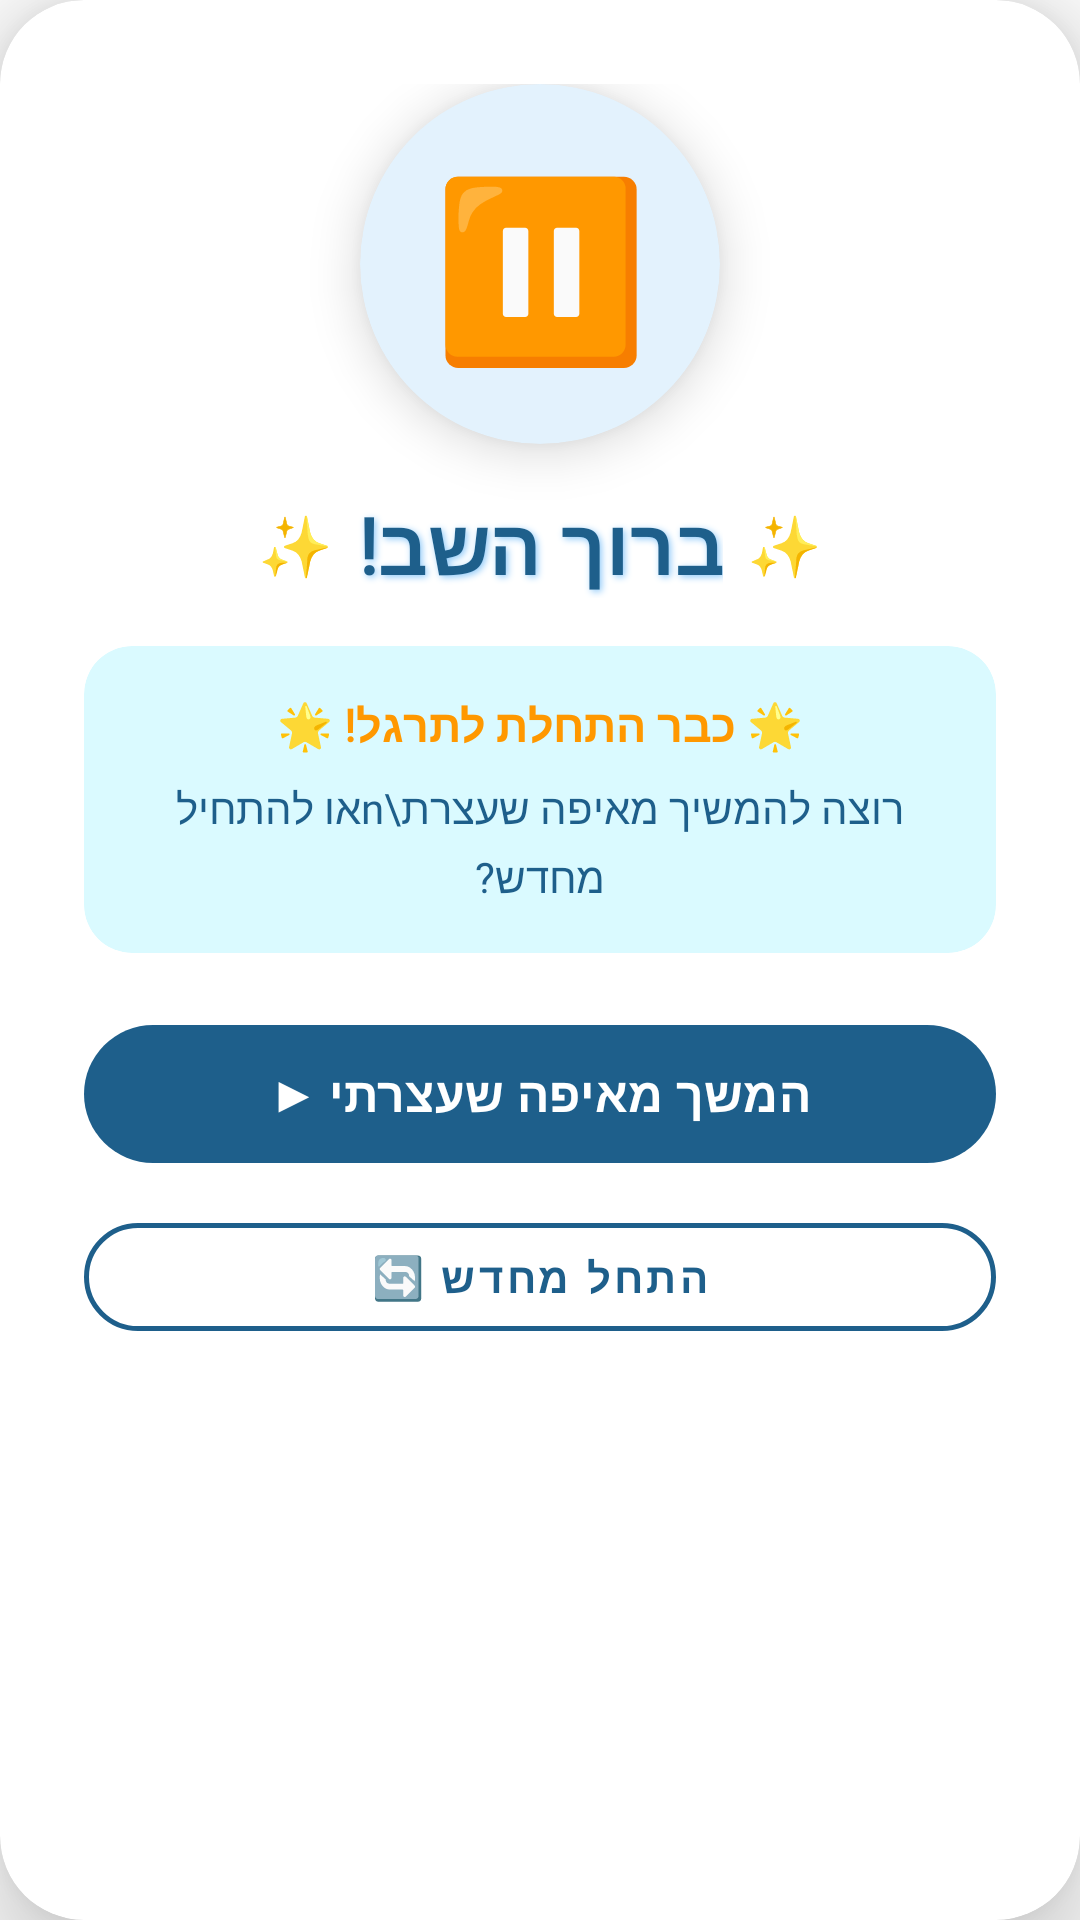

Android layout source for this screen:
<!-- AndroidManifest.xml: application theme Theme.TheMagicOfKnowledge -->
<!-- res/layout/dialog_continue_progress.xml -->
<?xml version="1.0" encoding="utf-8"?>
<androidx.cardview.widget.CardView xmlns:android="http://schemas.android.com/apk/res/android"
    xmlns:app="http://schemas.android.com/apk/res-auto"
    android:layout_width="340dp"
    android:layout_height="wrap_content"
    android:layout_gravity="center"
    app:cardBackgroundColor="#FFFFFF"
    app:cardCornerRadius="28dp"
    app:cardElevation="16dp">

    <LinearLayout
        android:layout_width="match_parent"
        android:layout_height="wrap_content"
        android:gravity="center"
        android:orientation="vertical"
        android:padding="28dp">

        
        <androidx.cardview.widget.CardView
            android:layout_width="120dp"
            android:layout_height="120dp"
            android:layout_marginBottom="16dp"
            app:cardBackgroundColor="#E3F2FD"
            app:cardCornerRadius="60dp"
            app:cardElevation="10dp">

            <TextView
                android:layout_width="match_parent"
                android:layout_height="match_parent"
                android:gravity="center"
                android:text="⏸️"
                android:textSize="58sp" />

        </androidx.cardview.widget.CardView>

        
        <LinearLayout
            android:layout_width="wrap_content"
            android:layout_height="wrap_content"
            android:gravity="center"
            android:orientation="horizontal">

            <TextView
                android:layout_width="wrap_content"
                android:layout_height="wrap_content"
                android:layout_marginEnd="8dp"
                android:text="✨"
                android:textSize="20sp" />

            <TextView
                android:layout_width="wrap_content"
                android:layout_height="wrap_content"
                android:fontFamily="@font/gan"
                android:gravity="center"
                android:shadowColor="#90CAF9"
                android:shadowDx="2"
                android:shadowDy="2"
                android:shadowRadius="6"
                android:text="ברוך השב!"
                android:textColor="#1E5F8B"
                android:textSize="26sp"
                android:textStyle="bold" />

            <TextView
                android:layout_width="wrap_content"
                android:layout_height="wrap_content"
                android:layout_marginStart="8dp"
                android:text="✨"
                android:textSize="20sp" />

        </LinearLayout>

        
        <androidx.cardview.widget.CardView
            android:layout_width="match_parent"
            android:layout_height="wrap_content"
            android:layout_marginTop="16dp"
            app:cardBackgroundColor="#dafaff"
            app:cardCornerRadius="16dp"
            app:cardElevation="0dp">

            <LinearLayout
                android:layout_width="match_parent"
                android:layout_height="wrap_content"
                android:gravity="center"
                android:orientation="vertical"
                android:padding="16dp">

                <TextView
                    android:layout_width="wrap_content"
                    android:layout_height="wrap_content"
                    android:fontFamily="@font/gan"
                    android:gravity="center"
                    android:text="🌟 כבר התחלת לתרגל! 🌟"
                    android:textColor="#FF9800"
                    android:textSize="15sp"
                    android:textStyle="bold" />

                <TextView
                    android:layout_width="match_parent"
                    android:layout_height="wrap_content"
                    android:layout_marginTop="8dp"
                    android:fontFamily="@font/varelaround"
                    android:gravity="center"
                    android:lineSpacingExtra="4dp"
                    android:text="רוצה להמשיך מאיפה שעצרת\nאו להתחיל מחדש?"
                    android:textColor="#1E5F8B"
                    android:textSize="14sp" />

            </LinearLayout>

        </androidx.cardview.widget.CardView>

        
        <com.google.android.material.button.MaterialButton
            android:id="@+id/btnContinue"
            android:layout_width="match_parent"
            android:layout_height="54dp"
            android:layout_marginTop="20dp"
            android:fontFamily="@font/gan"
            android:text="המשך מאיפה שעצרתי ▶"
            android:textColor="#FFFFFF"
            android:textSize="16sp"
            android:textStyle="bold"
            app:backgroundTint="#1E5F8B"
            app:cornerRadius="27dp"
            app:elevation="6dp" />

        
        <com.google.android.material.button.MaterialButton
            android:id="@+id/btnRestart"
            style="@style/Widget.MaterialComponents.Button.OutlinedButton"
            android:layout_width="match_parent"
            android:layout_height="48dp"
            android:layout_marginTop="10dp"
            android:fontFamily="@font/varelaround"
            android:text="התחל מחדש 🔄"
            android:textColor="#1E5F8B"
            android:textSize="14sp"
            android:textStyle="bold"
            app:cornerRadius="24dp"
            app:strokeColor="#1E5F8B"
            app:strokeWidth="1.5dp" />

    </LinearLayout>
</androidx.cardview.widget.CardView>
<!-- resources referenced by this layout -->
<resources>
  <style name="Theme.TheMagicOfKnowledge" parent="Base.Theme.TheMagicOfKnowledge">
          <item name="android:windowBackground">@drawable/main_background</item>
          <item name="android:statusBarColor">@android:color/transparent</item>
          <item name="android:windowLightStatusBar">false</item>
      </style>
  <style name="Base.Theme.TheMagicOfKnowledge" parent="Theme.Material3.DayNight.NoActionBar">
          <item name="colorPrimary">@color/transparent</item>
          <item name="android:statusBarColor">@color/transparent</item>
      </style>
  <color name="transparent">#00000000</color>
</resources>
